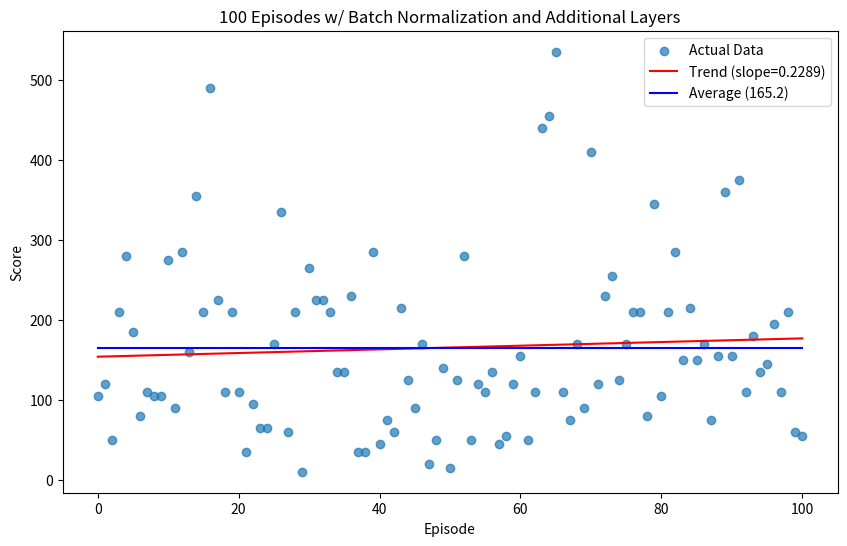

Write the Python code that produced this figure.
import numpy as np
import matplotlib.pyplot as plt
from scipy.stats import linregress

values_direct = [
    105,
    120,
    50,
    210,
    280,
    185,
    80,
    110,
    105,
    105,
    275,
    90,
    285,
    160,
    355,
    210,
    490,
    225,
    110,
    210,
    110,
    35,
    95,
    65,
    65,
    170,
    335,
    60,
    210,
    10,
    265,
    225,
    225,
    210,
    135,
    135,
    230,
    35,
    35,
    285,
    45,
    75,
    60,
    215,
    125,
    90,
    170,
    20,
    50,
    140,
    15,
    125,
    280,
    50,
    120,
    110,
    135,
    45,
    55,
    120,
    155,
    50,
    110,
    440,
    455,
    535,
    110,
    75,
    170,
    90,
    410,
    120,
    230,
    255,
    125,
    170,
    210,
    210,
    80,
    345,
    105,
    210,
    285,
    150,
    215,
    150,
    170,
    75,
    155,
    360,
    155,
    375,
    110,
    180,
    135,
    145,
    195,
    110,
    210,
    60,
    55,
]

indices_direct = np.arange(len(values_direct))

slope_direct, intercept_direct, r_value_direct, _, _ = linregress(
    indices_direct, values_direct
)

regression_line_direct = slope_direct * indices_direct + intercept_direct
avg_direct = np.mean(values_direct) * np.ones_like(indices_direct)

plt.figure(figsize=(10, 6))
plt.scatter(indices_direct, values_direct, alpha=0.7, label="Actual Data")
plt.plot(
    indices_direct,
    regression_line_direct,
    color="red",
    label=f"Trend (slope={slope_direct:.4f})",
)
plt.plot(
    indices_direct,
    avg_direct,
    color="blue",
    label=f"Average ({avg_direct[0]:.1f})",
)
plt.xlabel("Episode")
plt.ylabel("Score")
plt.title("100 Episodes w/ Batch Normalization and Additional Layers")
plt.legend()
plt.show()

print(f"Slope: {slope_direct}, R²: {r_value_direct**2}")
